Dataset: datasets (GitHub, aamnarifa/Wheat-Diseases-Detection). Classes: black point, fusarium foot rot, healthy leaf, leaf blight, wheat blast.

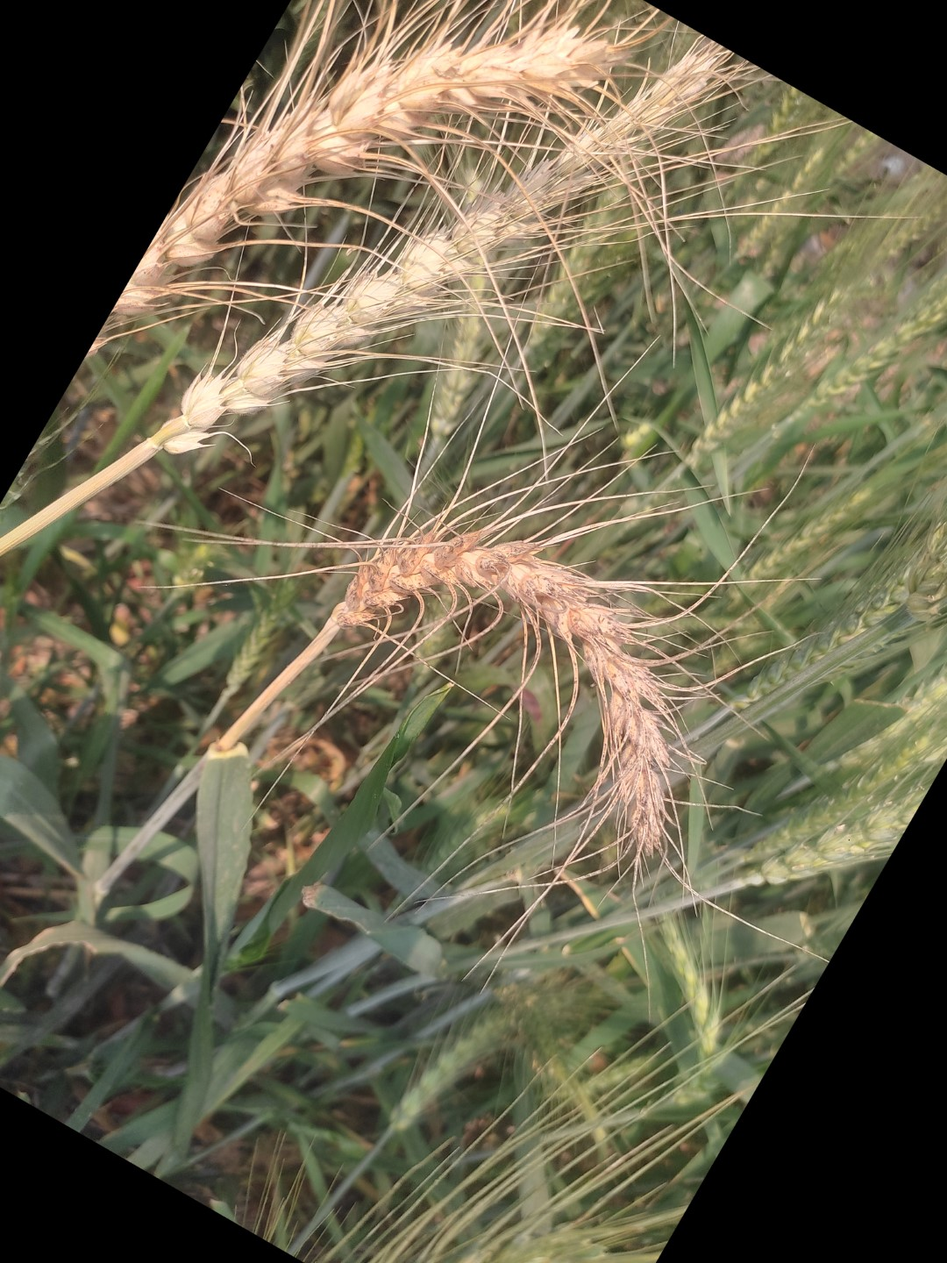
Label: wheat blast

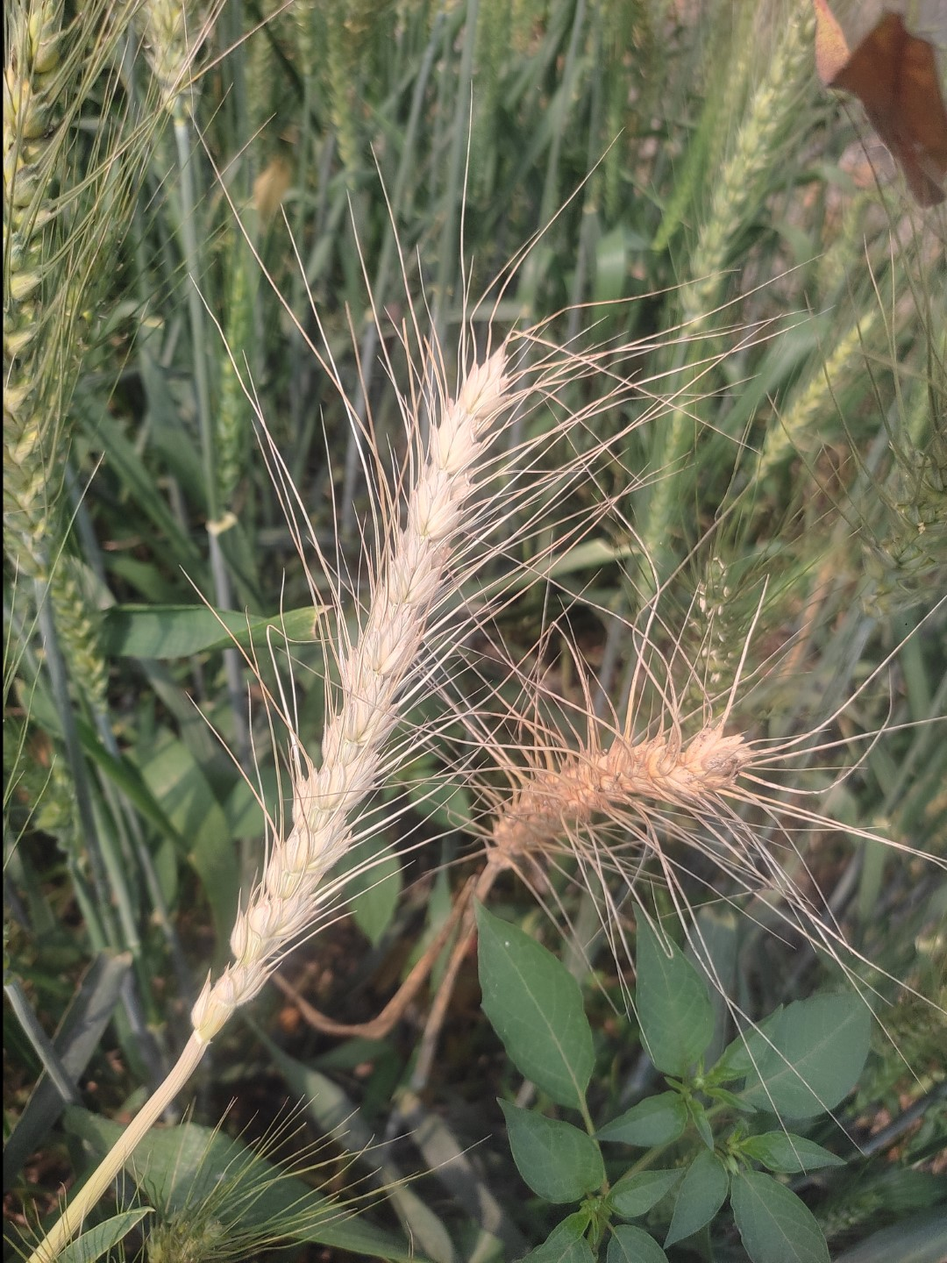
Label: wheat blast

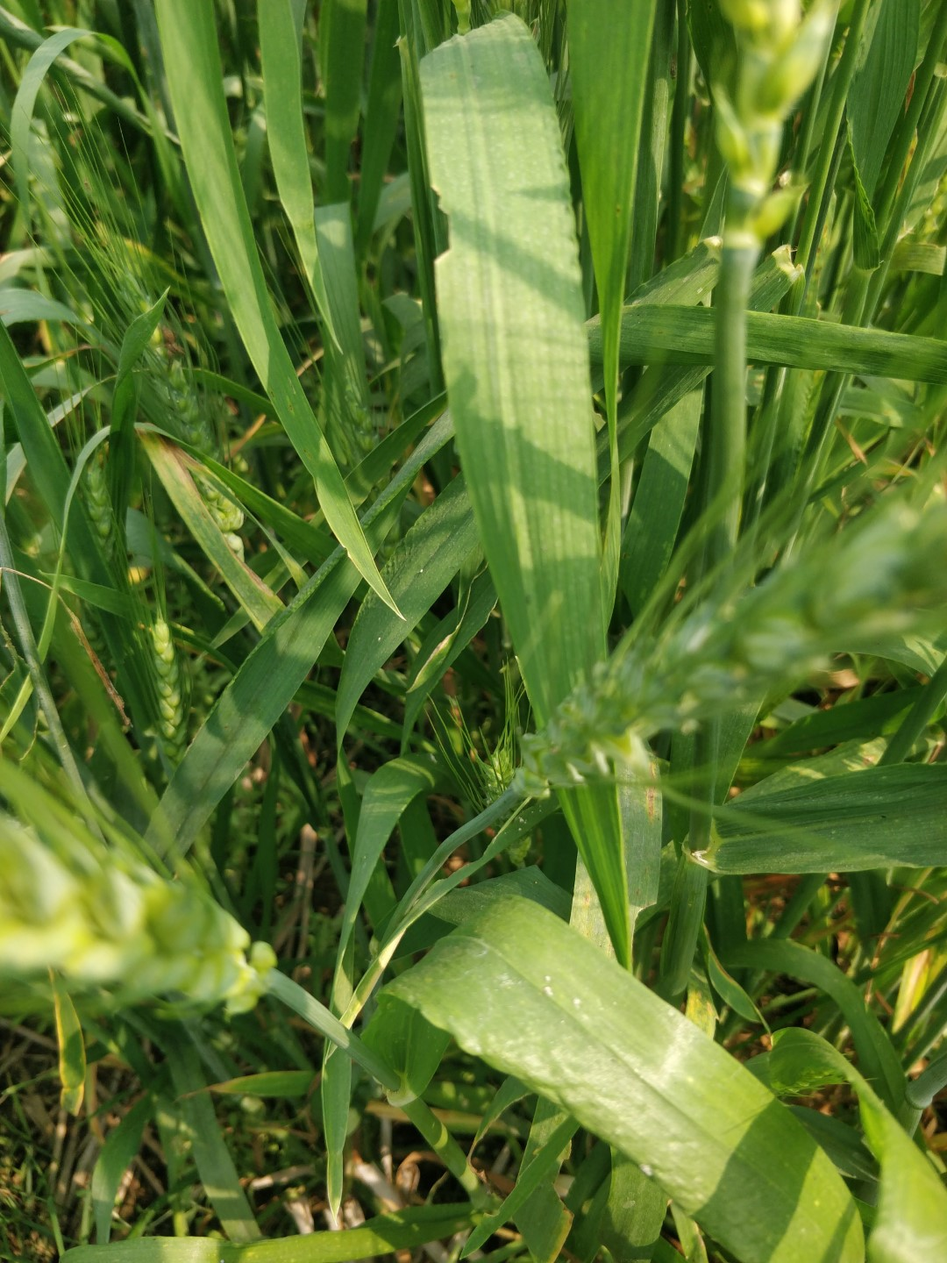
Label: healthy leaf

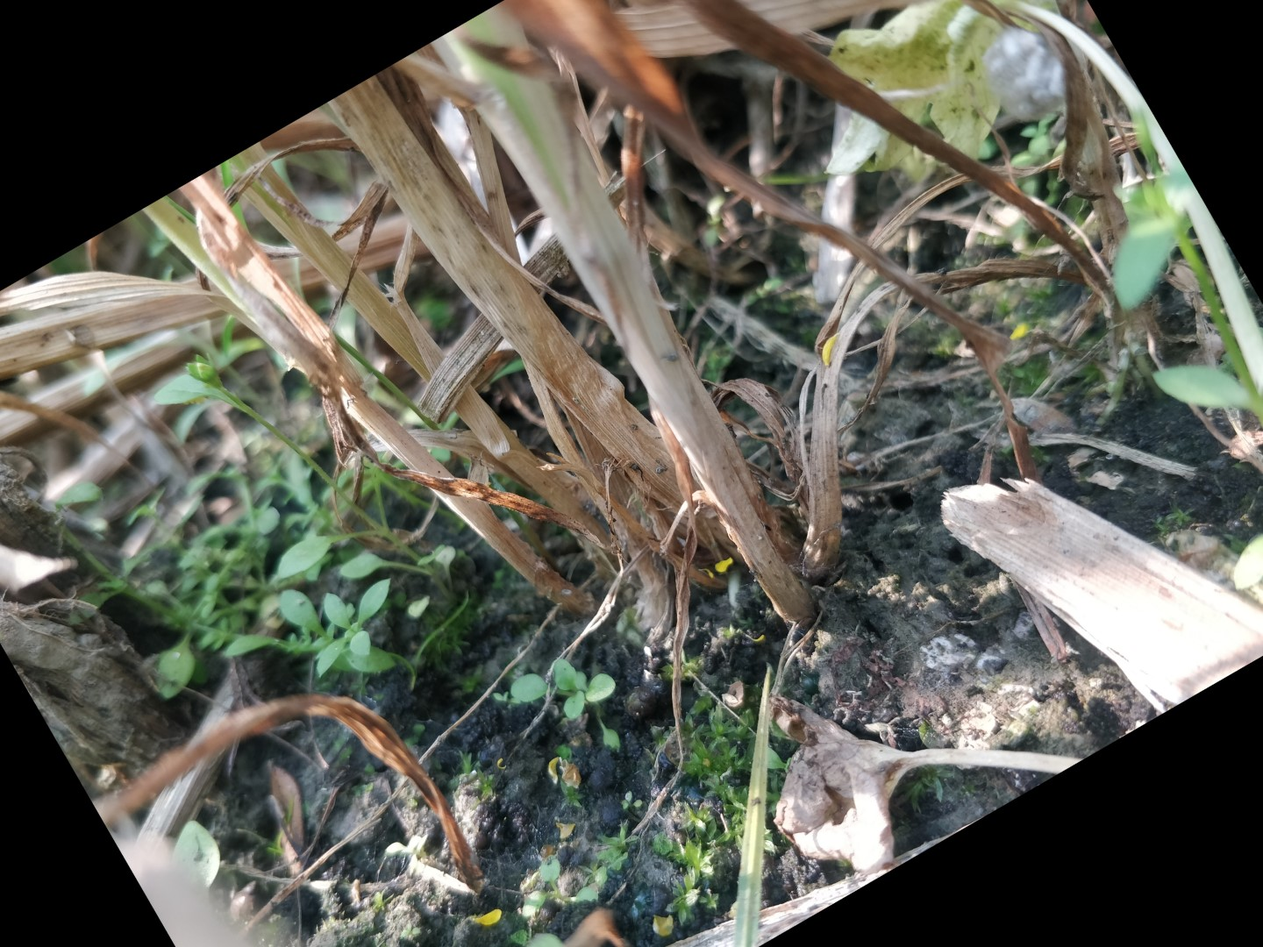
Label: fusarium foot rot

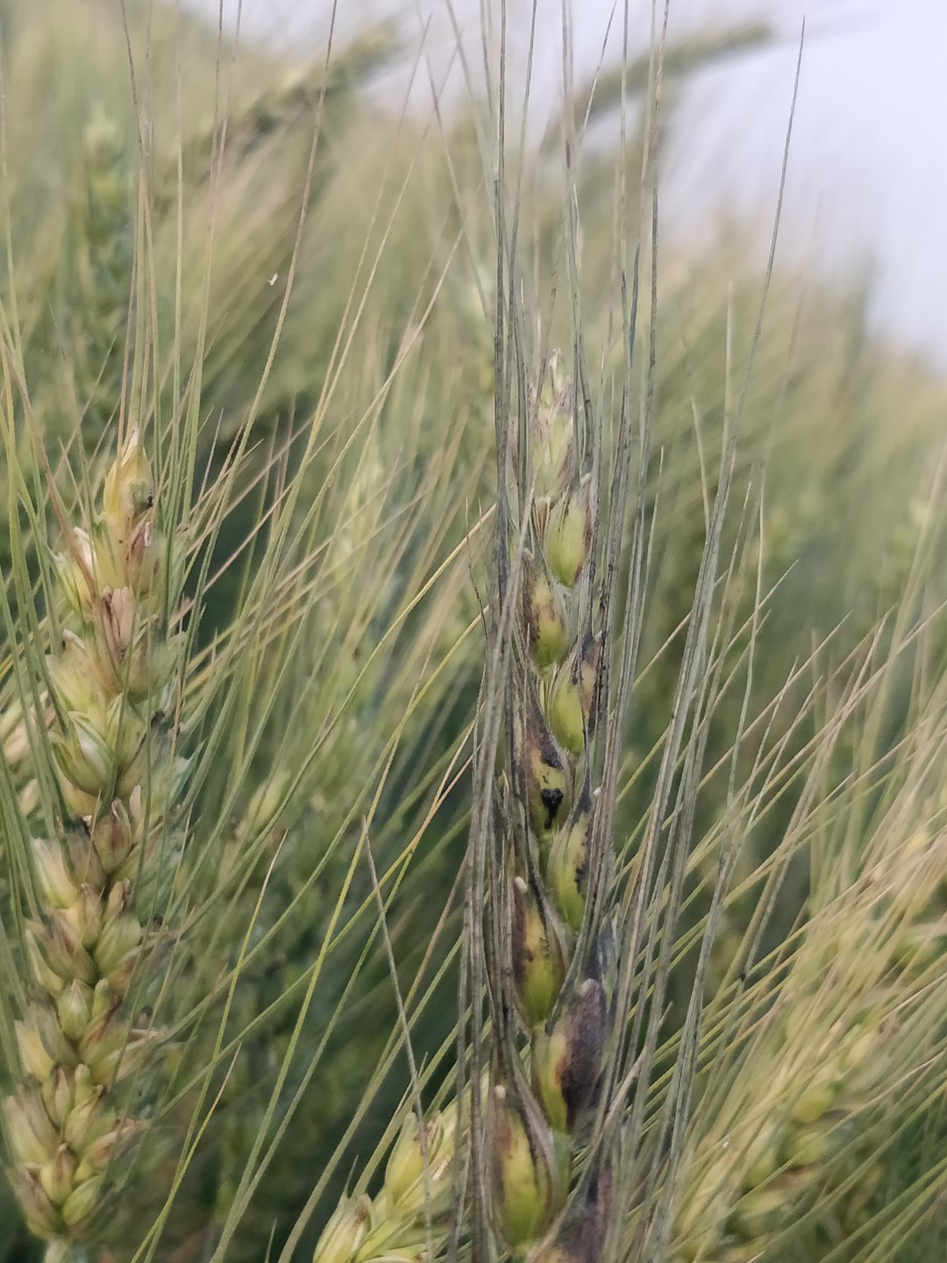
Label: black point

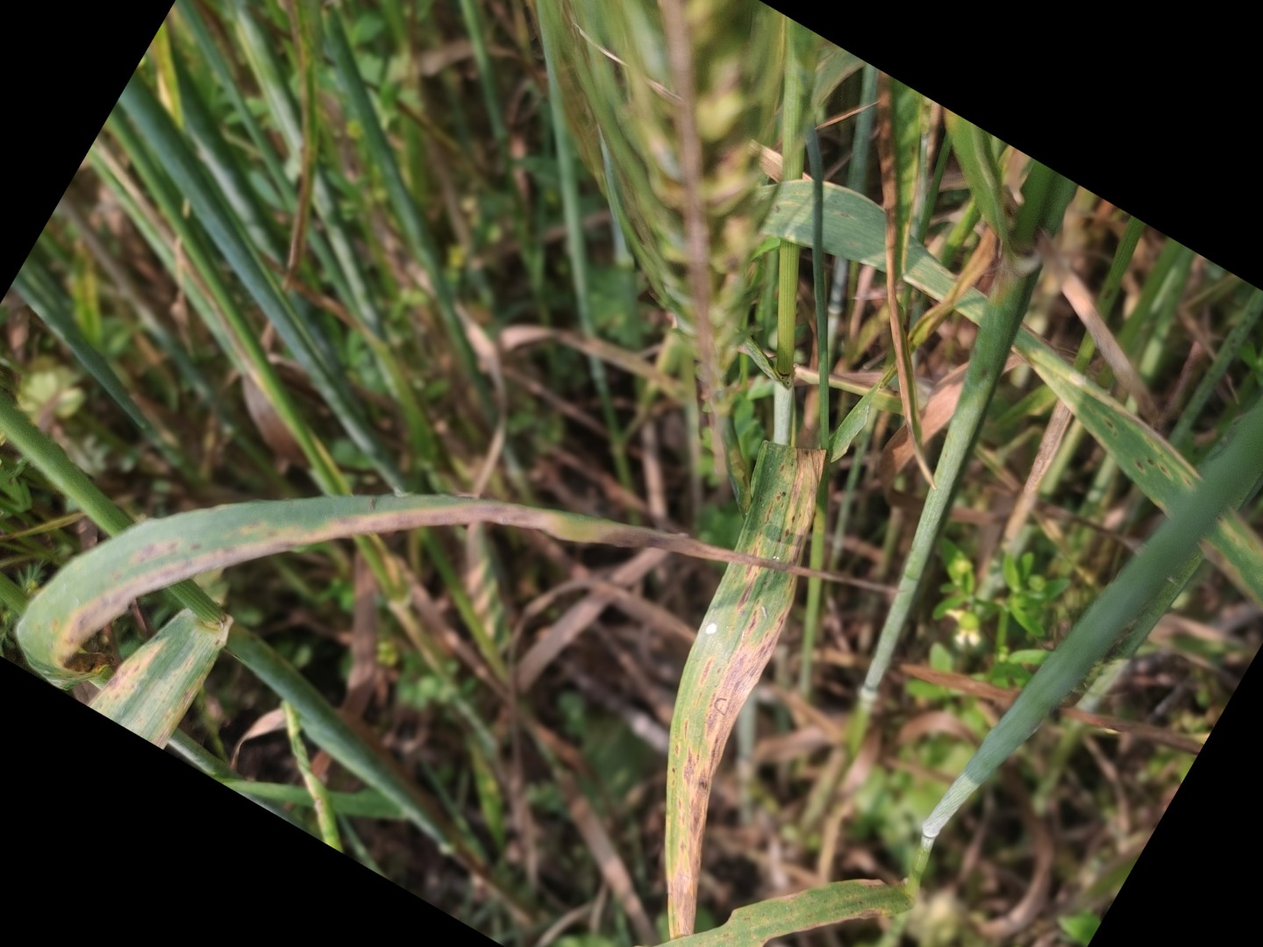
Label: leaf blight
